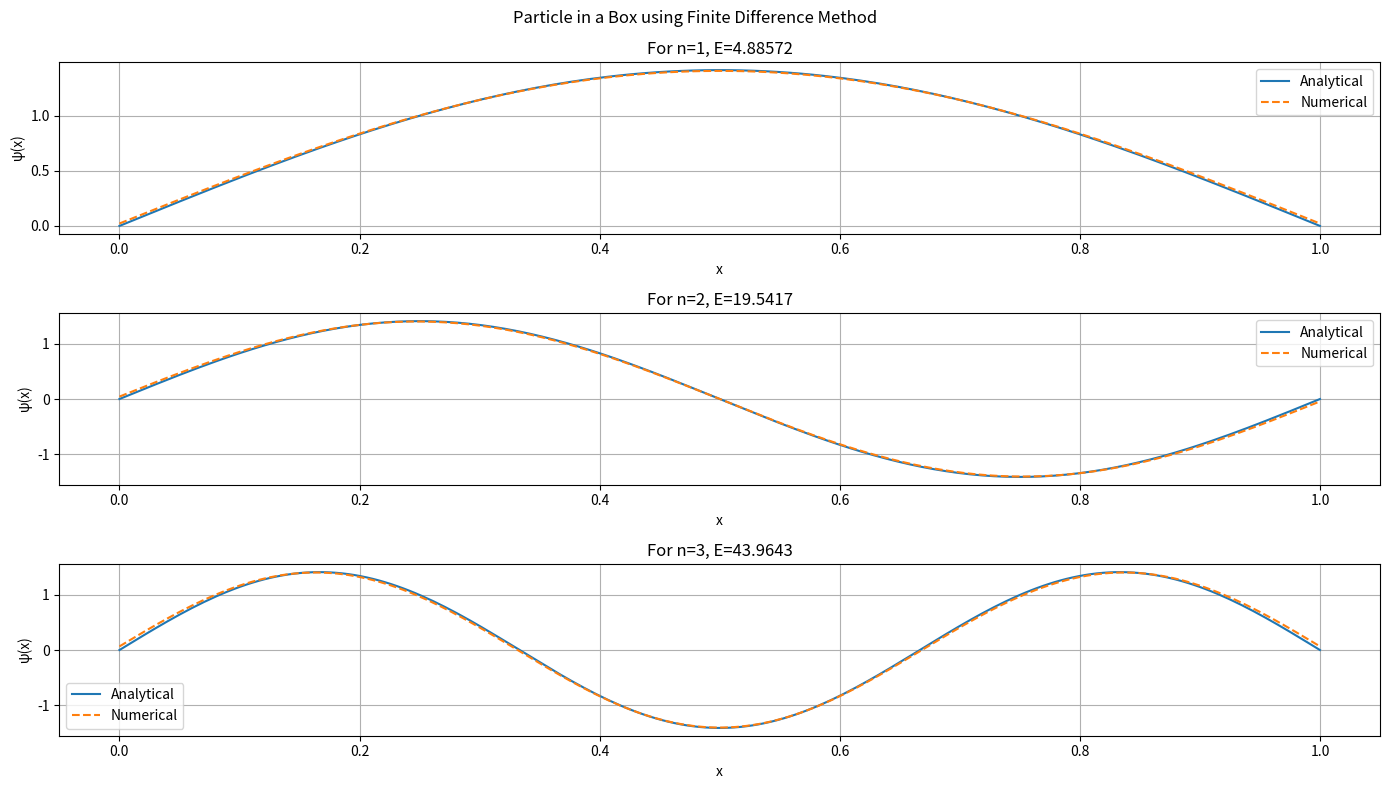

This figure's Python source:
import numpy as np 
import matplotlib.pyplot as plt
N = 200
h = 1/N
x = np.linspace(0,1,N)
# Hamiltonian matrix 
A = np.zeros((N,N))
for i in range(N):
    A[i][i] = -2
    if i>0:
        A[i][i-1] = 1
    if i<N-1:
        A[i][i+1] = 1
A = -A/(2*h**2)
# Eigenvalues and Eigenstates
E,psi = np.linalg.eigh(A)
plt.figure(figsize=(14,8))
for i in range(N):
    if psi[0][i]<0:
        for j in range(N):
            psi[j][i] = -psi[j][i]
    sq_vals = []
    for j in range(N):
        sq_vals.append(psi[j][i]**2)
    norm = np.sqrt(np.trapezoid(sq_vals,x))
    for j in range(N):
        psi[j][i] /= norm
for i in range(3):
    plt.subplot(3,1,(i+1))
    psi_exact = np.sqrt(2)*np.sin(np.pi*(i+1)*x)
    plt.plot(x,psi_exact,label='Analytical')
    y = []
    for j in range(N):
        y.append(psi[j][i])
    plt.plot(x,y,'--',label='Numerical')
    plt.title(f'For n={i+1}, E={E[i]:.6}')
    plt.xlabel('x')
    plt.ylabel('ψ(x)')
    plt.legend()
    plt.grid()
plt.suptitle('Particle in a Box using Finite Difference Method')
plt.tight_layout()
plt.show()